14-way image classification set "preprocessed_data" from GitHub (JamesEdLemaitre/Classification-of-plankton-from-ZooCAM-images); label vocabulary: Physonectae, tail Appendicularia, other Siphonophorae, Harpacticoida, empty Harpacticoida, comb Ctenophora, larvae Echinodermata, Noctiluca, detritus, empty Copepoda, Oncaea, Euchaeta, Diatoma tenuis, Acartiidae.

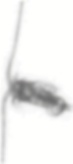
Label: empty Copepoda

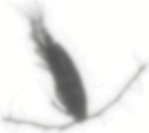
Label: Acartiidae

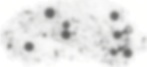
Label: detritus

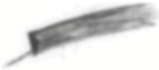
Label: comb Ctenophora

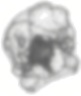
Label: larvae Echinodermata

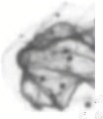
Label: Physonectae
